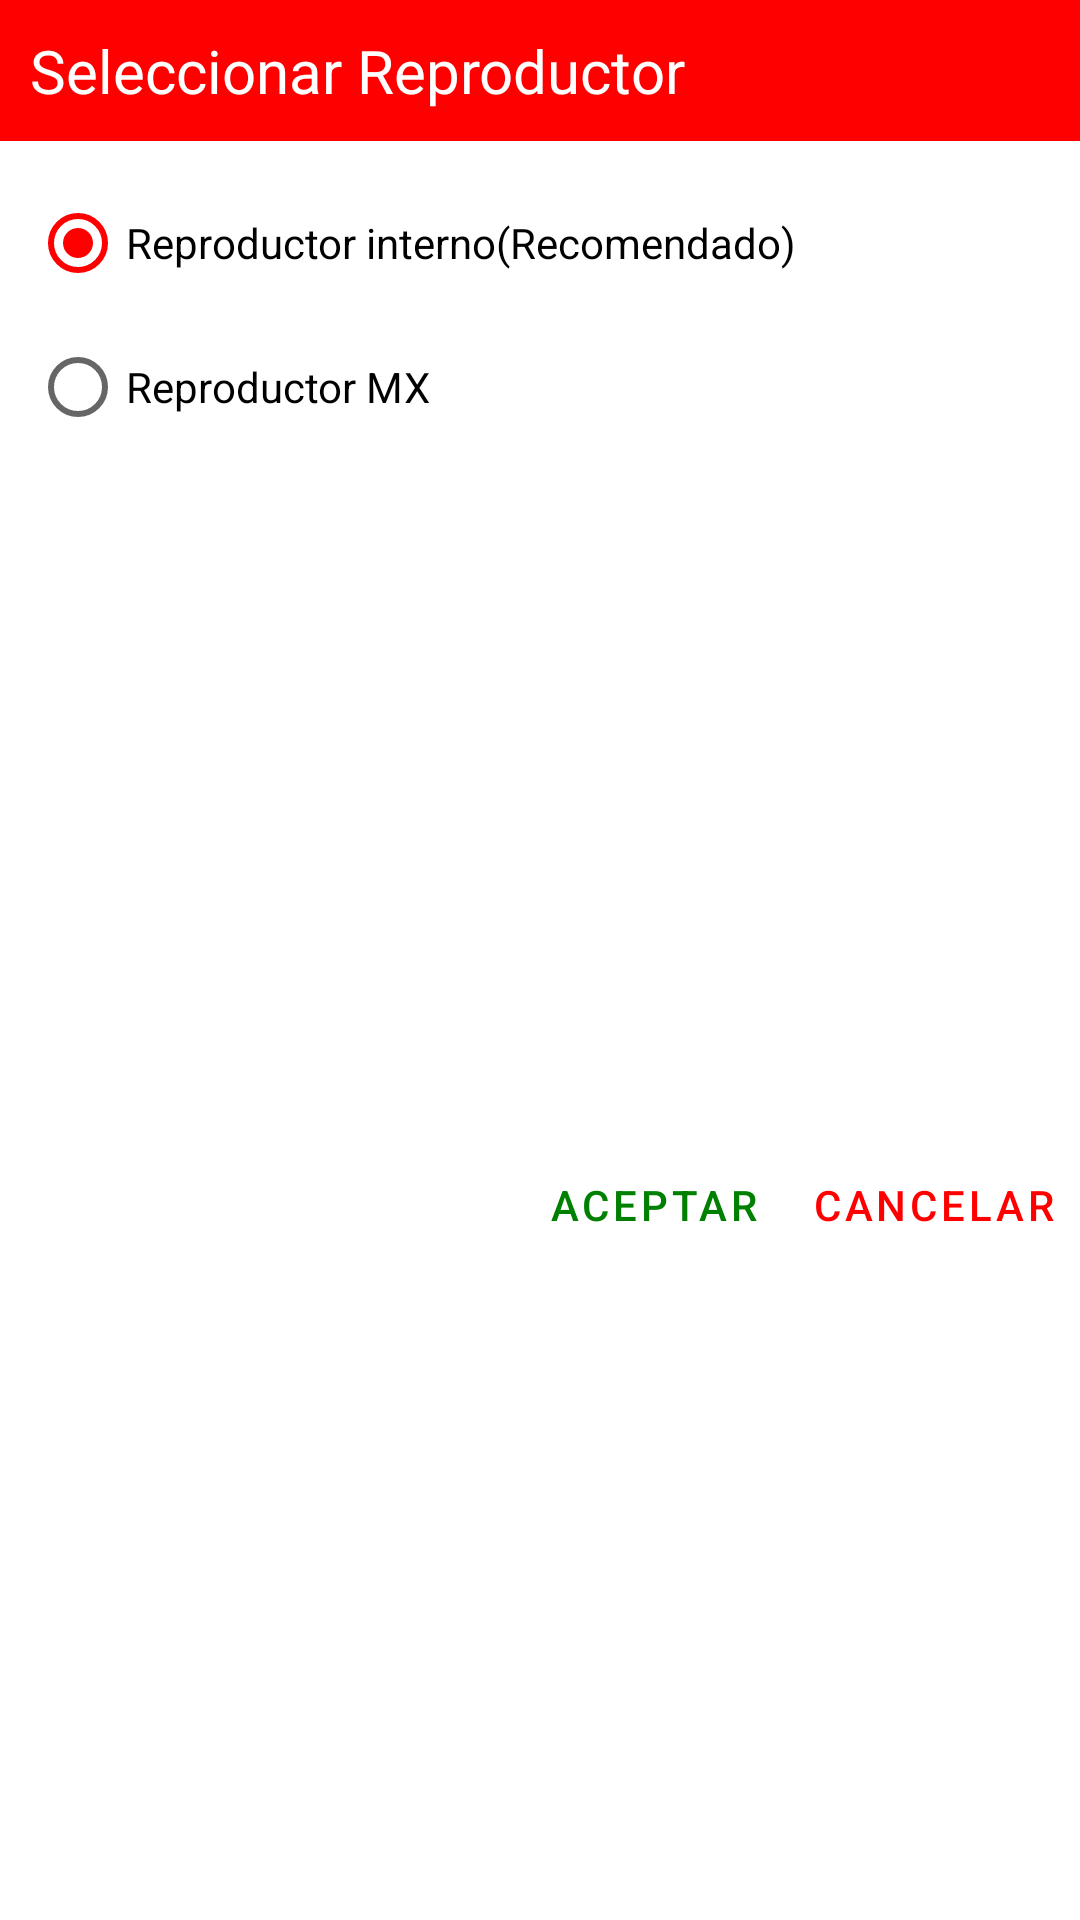

The Android layout XML behind this screen, and the referenced resources:
<!-- AndroidManifest.xml: application theme AppTheme -->
<!-- res/layout/bottom_sheet_layout.xml -->
<?xml version="1.0" encoding="utf-8"?>
<androidx.constraintlayout.widget.ConstraintLayout xmlns:android="http://schemas.android.com/apk/res/android"
    xmlns:app="http://schemas.android.com/apk/res-auto"
    android:id="@+id/bottom_sheet"
    android:layout_width="match_parent"
    android:layout_height="200dp"
    android:background="@color/White"
    android:orientation="vertical"
    app:behavior_hideable="false"
    app:behavior_peekHeight="200dp"

    app:layout_behavior="@string/bottom_sheet_behavior">

    <TextView
        android:id="@+id/textView_sheet_1"
        android:layout_width="match_parent"
        android:layout_height="wrap_content"
        android:background="@color/colorAccent"
        android:padding="10dp"
        android:text="@string/select_media_player"
        android:textColor="@android:color/white"
        android:textSize="20sp"
        app:layout_constraintEnd_toEndOf="parent"
        app:layout_constraintStart_toStartOf="parent"
        app:layout_constraintTop_toTopOf="parent" />

    <RadioGroup
        android:id="@+id/radio_group_sheet"
        android:layout_width="match_parent"
        android:layout_height="wrap_content"
        android:checkedButton="@id/rb_exo"
        android:padding="10dp"
        app:layout_constraintEnd_toEndOf="parent"
        app:layout_constraintStart_toStartOf="parent"
        app:layout_constraintTop_toBottomOf="@+id/textView_sheet_1">

        <RadioButton
            android:id="@+id/rb_exo"
            android:layout_width="match_parent"
            android:layout_height="wrap_content"
            android:text="@string/exo_player_string" />

        <RadioButton
            android:id="@+id/rb_mx"
            android:layout_width="match_parent"
            android:layout_height="wrap_content"
            android:text="@string/mx_player_string" />
    </RadioGroup>

    <Button
        android:id="@+id/button_sheet_accept"
        style="@style/Widget.MaterialComponents.Button.OutlinedButton"
        android:layout_width="wrap_content"
        android:layout_height="wrap_content"
        android:layout_margin="5dp"
        android:background="@color/White"
        android:padding="3dp"
        android:text="@string/accept"
        android:textColor="@color/Green"
        app:layout_constraintBottom_toBottomOf="parent"
        app:layout_constraintEnd_toStartOf="@+id/button_sheet_reject"
        app:layout_constraintTop_toBottomOf="@+id/radio_group_sheet" />

    <Button
        android:id="@+id/button_sheet_reject"
        style="@style/Widget.MaterialComponents.Button.OutlinedButton"
        android:layout_width="wrap_content"
        android:layout_height="wrap_content"
        android:layout_margin="5dp"
        android:background="@color/White"
        android:padding="3dp"
        android:text="@string/reject"
        android:textColor="@color/Red"
        app:layout_constraintBottom_toBottomOf="parent"
        app:layout_constraintEnd_toEndOf="parent"
        app:layout_constraintTop_toBottomOf="@+id/radio_group_sheet" />

</androidx.constraintlayout.widget.ConstraintLayout>
<!-- resources referenced by this layout -->
<resources>
  <color name="Green">#008000</color>
  <color name="Red">#FF0000</color>
  <color name="White">#FFFFFF</color>
  <color name="colorAccent">#FF0000</color>
  <string name="accept">ACEPTAR</string>
  <string name="exo_player_string">Reproductor interno(Recomendado)</string>
  <string name="mx_player_string">Reproductor MX</string>
  <string name="reject">CANCELAR</string>
  <string name="select_media_player">Seleccionar Reproductor</string>
  <style name="AppTheme" parent="Theme.MaterialComponents.Light.DarkActionBar">
          
          <item name="colorPrimary">@color/colorPrimary</item>
          <item name="colorPrimaryDark">@color/colorPrimaryDark</item>
          <item name="colorAccent">@color/colorAccent</item>
      </style>
  <color name="colorPrimary">#000</color>
  <color name="colorPrimaryDark">#FF1A237E</color>
</resources>
